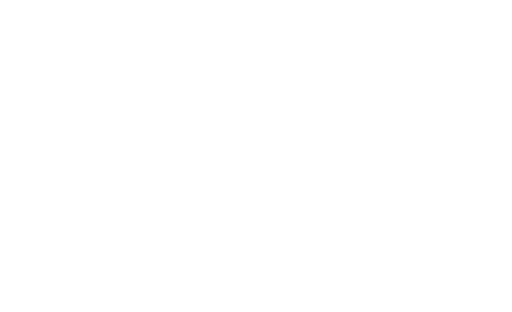
t = 0.00 s
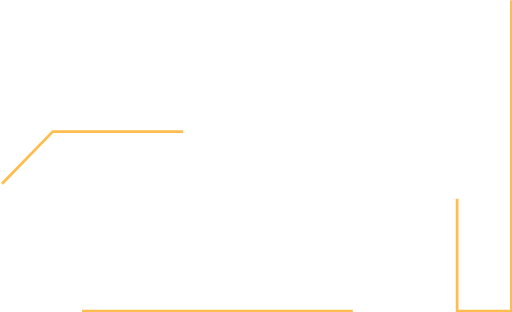
t = 0.75 s
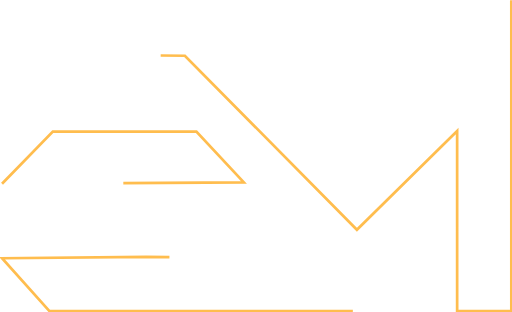
t = 1.50 s
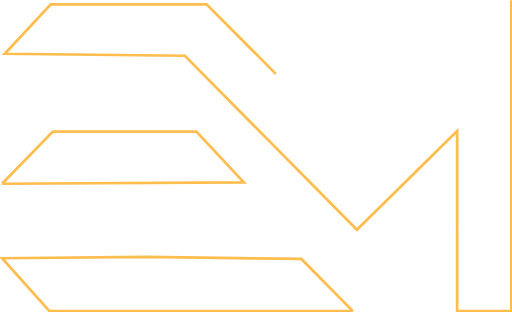
t = 2.25 s
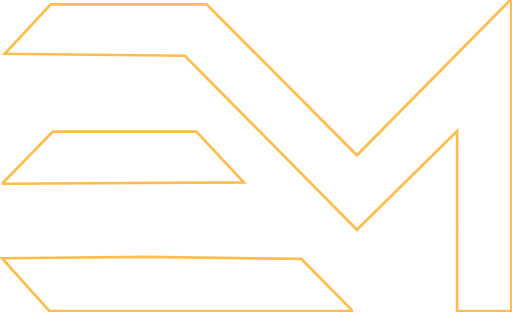
t = 3.00 s

The animated SVG that drew these frames (rendered in a browser with its animation timeline set to each time). Animation: 3 SMIL elements (animate=3); one cycle of 3.00 s.

<?xml version="1.0" encoding="UTF-8"?>
<!DOCTYPE svg PUBLIC "-//W3C//DTD SVG 1.1//EN" "http://www.w3.org/Graphics/SVG/1.1/DTD/svg11.dtd">
<svg
  xmlns="http://www.w3.org/2000/svg"
  width="378px"
  height="230px"
  viewBox="0 0 378 230"
  fill="none"
  xmlns:xlink="http://www.w3.org/1999/xlink"
>
  <!-- Перший шар -->
  <path
    d="M 377.5 0 L 377.5 229.5 L 337.5 229.5 L 337.5 96.5 L 263.5 169.5 L 136.5 41 L 3.5 39.5 L 37.5 3 L 152.5 3 L 263.5 114.5 L 376.5 0 Z"
    stroke="#FFBD4E"
    stroke-width="2"
    stroke-dasharray="1410"
    stroke-dashoffset="1410"
  >
    <animate
      attributeName="stroke-dashoffset"
      from="1410"
      to="0"
      dur="3s"
      fill="freeze"
    />
  </path>

  <!-- Другий шар -->
  <path
    d="M 1.5 135.5 L 39 97 L 145 97 L 180 134.5 L 1.5 135.5 Z"
    stroke="#FFBD4E"
    stroke-width="2"
    stroke-dasharray="600"
    stroke-dashoffset="600"
  >
    <animate
      attributeName="stroke-dashoffset"
      from="600"
      to="0"
      dur="3s"
      fill="freeze"
    />
  </path>

  <!-- Третій шар -->
  <path
    d="M 260.5 229.5 L 36.5 229.5 L 1.5 190.5 L 108 189.5 L 222.5 191 L 260.5 229.5 Z"
    stroke="#FFBD4E"
    stroke-width="2"
    stroke-dasharray="800"
    stroke-dashoffset="800"
  >
    <animate
      attributeName="stroke-dashoffset"
      from="800"
      to="0"
      dur="3s"
      fill="freeze"
    />
  </path>
</svg>
